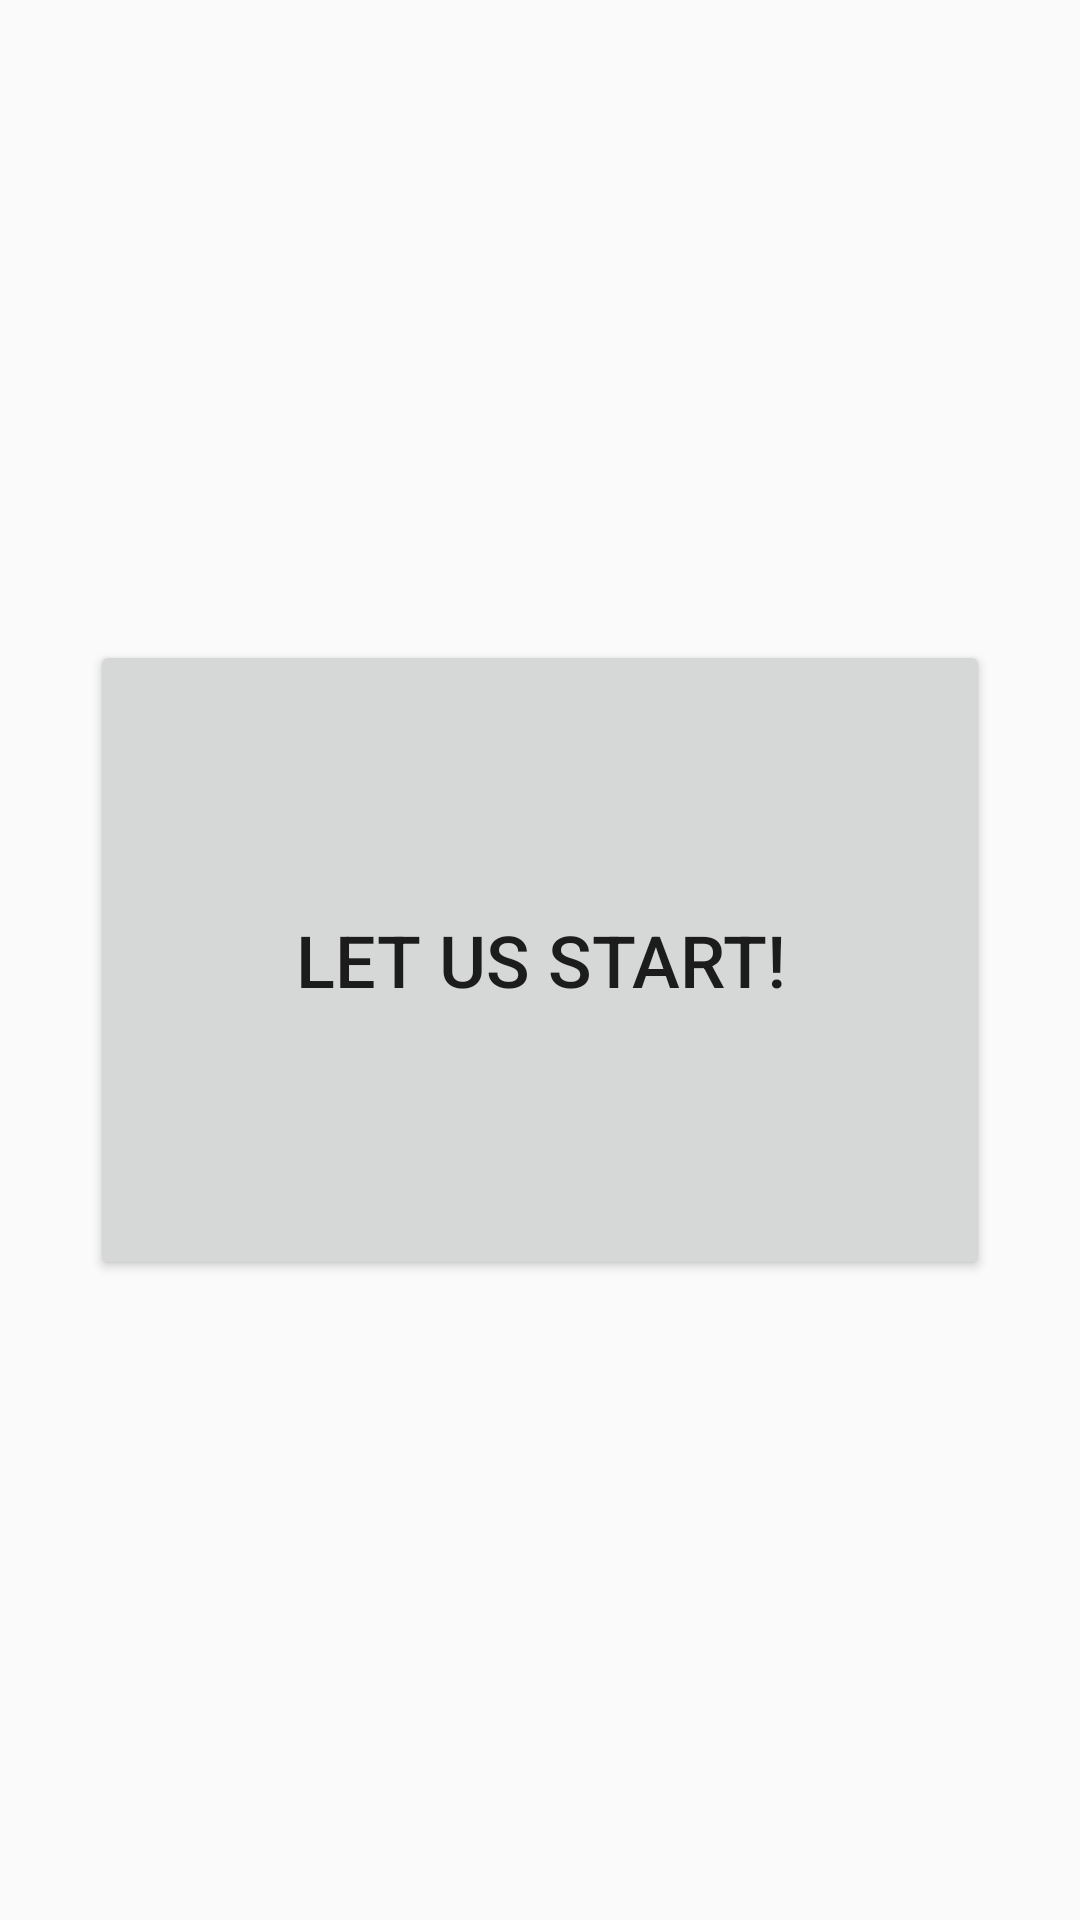

The Android layout XML behind this screen, and the referenced resources:
<!-- AndroidManifest.xml: activity theme AppTheme.NoActionBar -->
<!-- res/layout/fragment_quiz.xml -->
<?xml version="1.0" encoding="utf-8"?>
<LinearLayout xmlns:android="http://schemas.android.com/apk/res/android"
    android:orientation="vertical" android:layout_width="match_parent"
    android:layout_height="match_parent"
    android:weightSum="1">

    <LinearLayout
        android:layout_width="fill_parent"
        android:layout_height="0dip"
        android:layout_weight="1"
        android:orientation="vertical"
        android:paddingLeft="30dip"
        android:paddingRight="30dip"
        android:weightSum="3.0"
        android:gravity="center_horizontal|center_vertical" >

        <Button
            android:id="@+id/quiz_button"
            android:layout_width="fill_parent"
            android:layout_height="0dip"
            android:layout_weight="1.0"
            android:onClick="onQuizClicked"
            android:text="@string/quiz_button"
            android:textSize="24.0sp" />

    </LinearLayout>
</LinearLayout>
<!-- resources referenced by this layout -->
<resources>
  <string name="practice_button">Practice</string>
  <string name="quiz_button">Let Us Start!</string>
  <style name="AppTheme.NoActionBar">
          <item name="windowActionBar">false</item>
          <item name="windowNoTitle">true</item>
      </style>
</resources>
